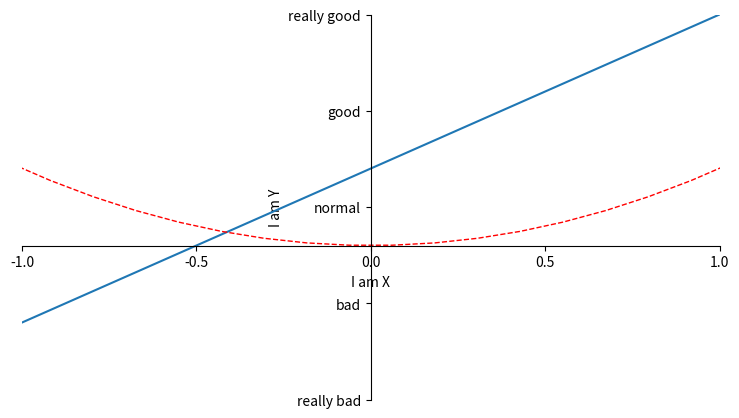

Write Python code to recreate this figure.
#Define the frame: plt.figure()
#Draw: plt.plot(x,y)
#Define the range of the axis: plt.xlim()/plt.ylim()
#Define the name of two axis: plt.xlabel()/plt.ylabel()
#Define axis scales and names:plt.xticks()/plt.yticks()
#Define the boundary's color of figure: ax=plt.gca()//get the information of present axis
                                        #ax.spines['right or something else'].set_corlor('none’)
#Adjust the scale's position: ax.xaxis.set_ticks_position()
#Adjust the axis's position: ax.spines['right or something else'].set_position()
import matplotlib.pyplot as plt 
import numpy as np
x=np.linspace(-3,3,50)
y1=x*2+1
y2=x**2
#-----------------------------------
plt.figure(num=3,figsize=(9,5))
plt.plot(x,y1)
plt.plot(x,y2,color='red',linewidth=1.0,linestyle='--')
#-----------------Create the frame and draw
plt.xlim((-1,1))
plt.ylim((-2,3))
plt.xlabel('I am X')
plt.ylabel('I am Y')
#---------------Define the axis range and name
new_ticks=np.linspace(-1,1,5)
y_numbers=np.linspace(-2,3,5)
plt.xticks(new_ticks)
plt.yticks(y_numbers,['really bad','bad','normal','good','really good'])
#-------------Define the axis scale and name
ax=plt.gca()
ax.spines['right'].set_color('none')
ax.spines['top'].set_color('none')
#-----------Adjust color of the frame's border
ax.xaxis.set_ticks_position('bottom')
ax.spines['bottom'].set_position(('data',0))
ax.yaxis.set_ticks_position('left')
ax.spines['left'].set_position(('data',0))
#------------Adjust the position both the scale and spines
plt.savefig('Basic konwledge.png',dpi=300,bbox_inches='tight')
#-------------Save the figure and set dpi(分辨率) and position('tight'自适应)
plt.show()
